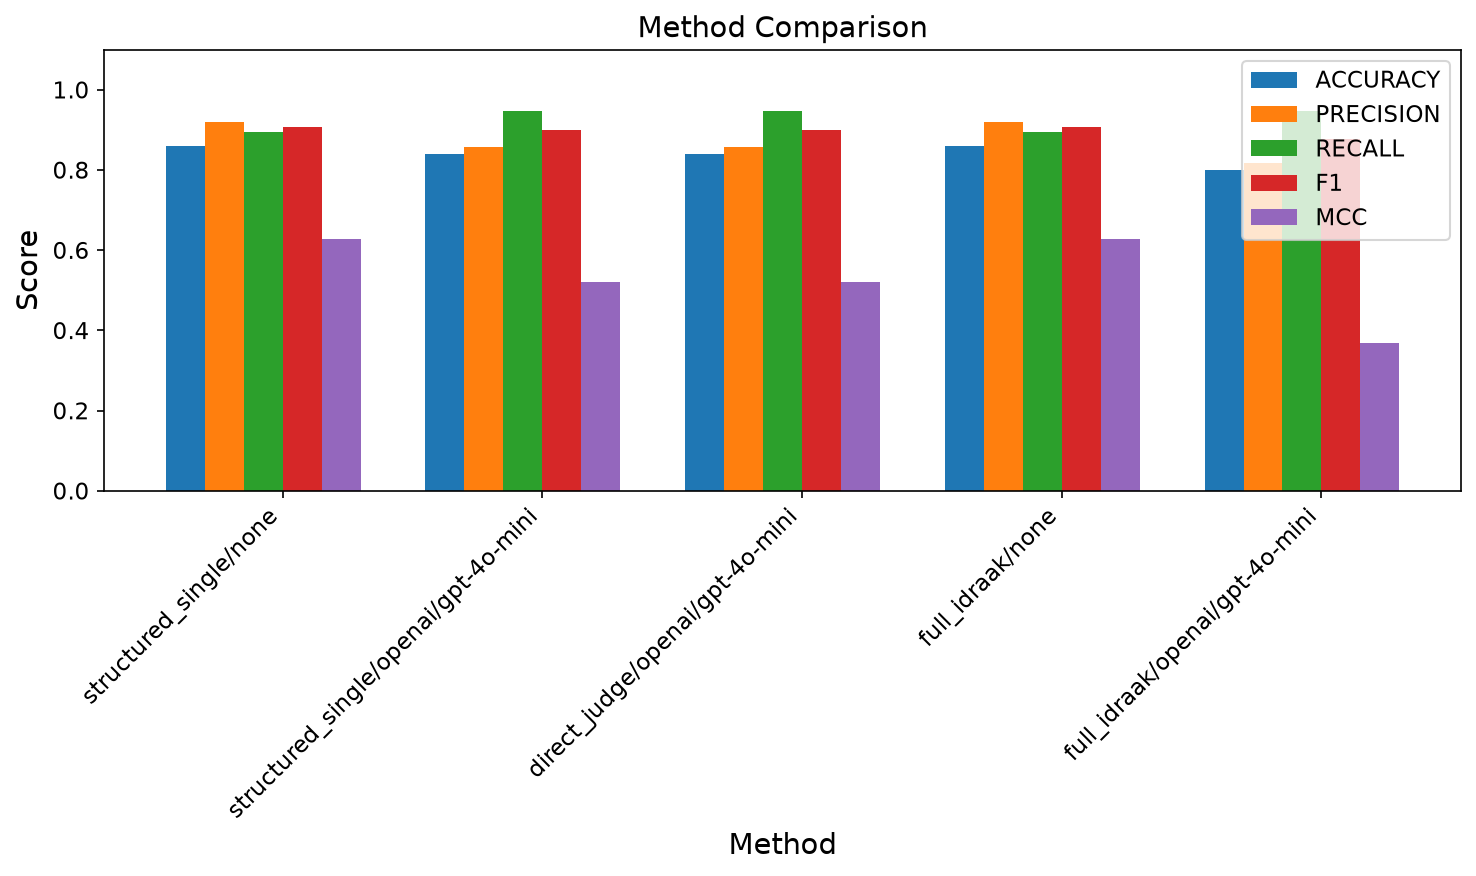

The file beside this chart, header and first rows:
Method, accuracy, precision, recall, f1, macro_f1, mcc, auroc, average_precision, balanced_accuracy, ece, brier_score, n_samples, elapsed_seconds, errors
structured_single/none, 0.86, 0.9189, 0.8947, 0.9067, 0.8133, 0.6278, 0.9068, 0.9635, 0.8224, 0.138, 0.1217, 50.0, 0.0, 0.0
structured_single/openai/gpt-4o-mini, 0.84, 0.8571, 0.9474, 0.9, 0.75, 0.5212, 0.9002, 0.9623, 0.7237, 0.141, 0.1338, 50.0, 288.6, 0.0
direct_judge/openai/gpt-4o-mini, 0.84, 0.8571, 0.9474, 0.9, 0.75, 0.5212, 0.4737, 0.7439, 0.7237, 0.179, 0.2191, 50.0, 114.8, 0.0
full_idraak/none, 0.86, 0.9189, 0.8947, 0.9067, 0.8133, 0.6278, 0.9068, 0.9635, 0.8224, 0.117, 0.1131, 50.0, 0.0, 0.0
full_idraak/openai/gpt-4o-mini, 0.8, 0.8182, 0.9474, 0.878, 0.6612, 0.3689, 0.92, 0.9737, 0.6404, 0.138, 0.1049, 50.0, 511.8, 0.0
